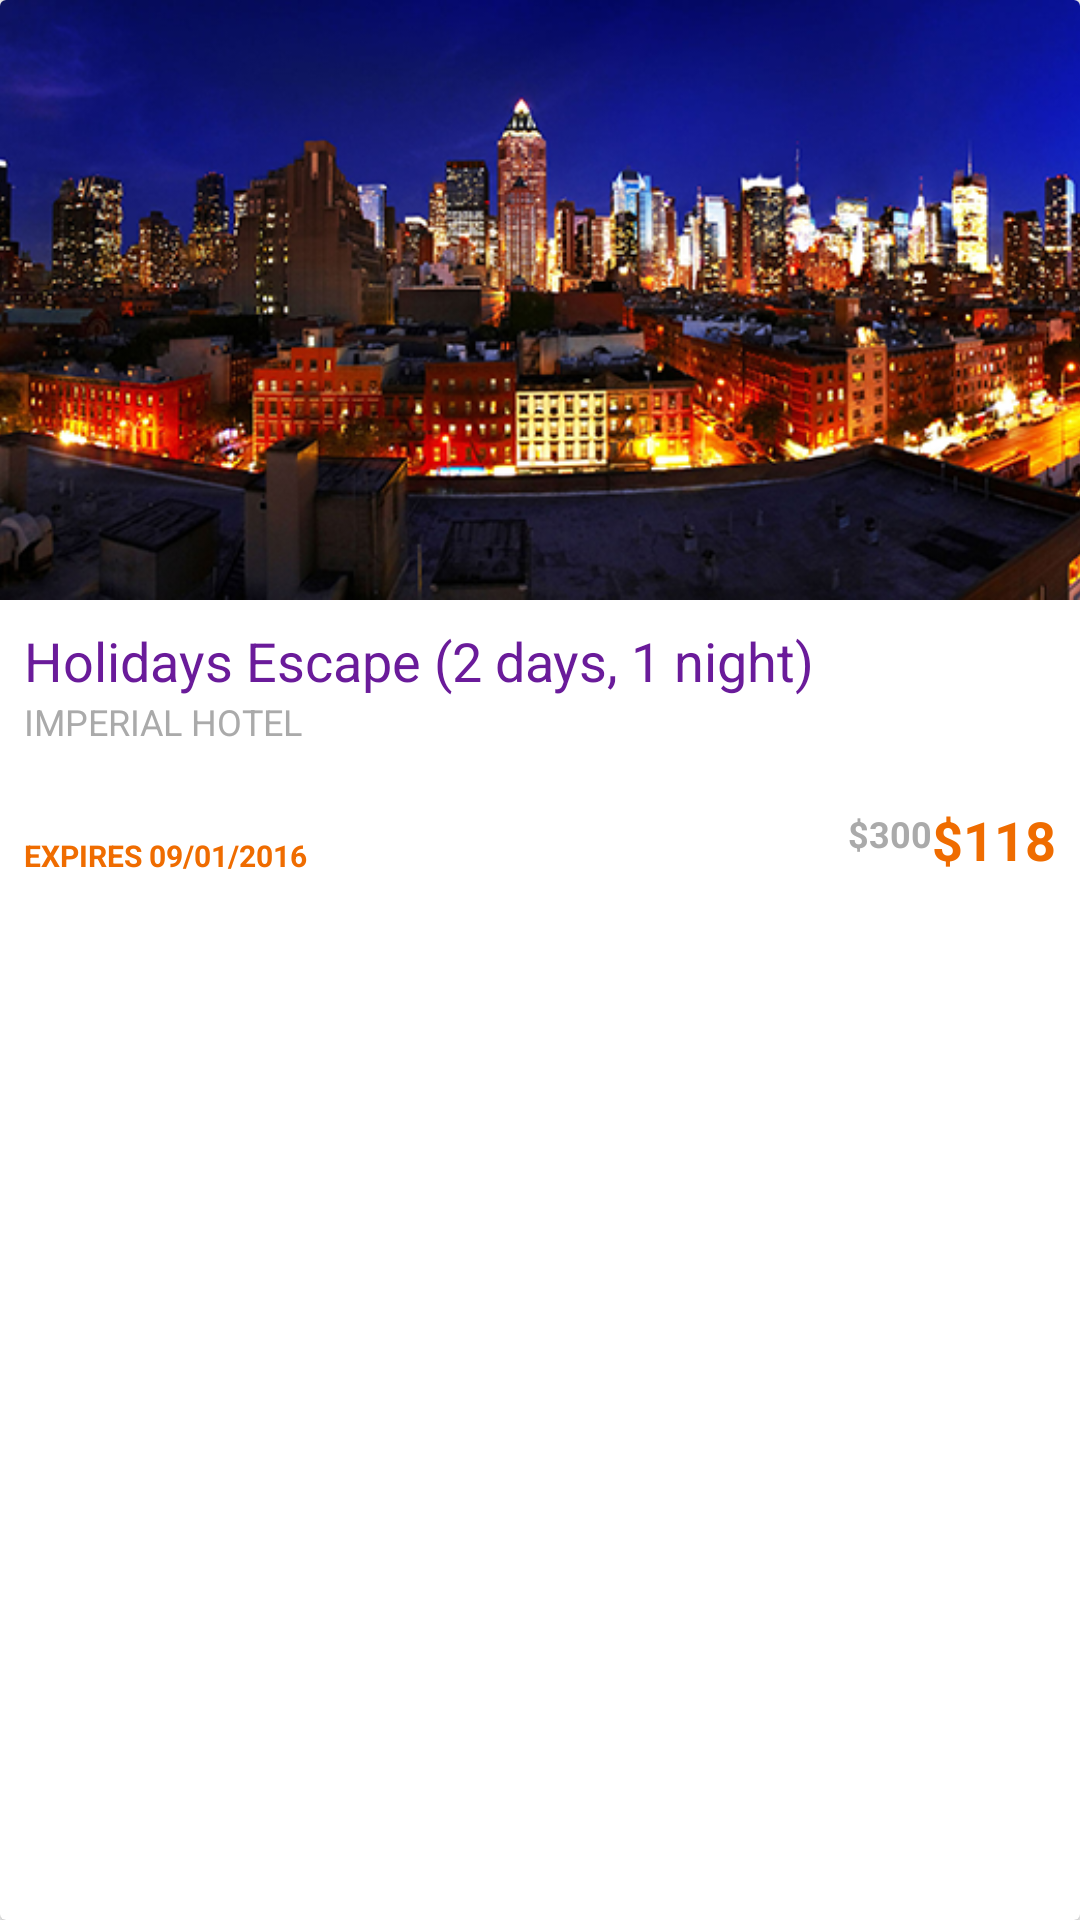

Android layout source for this screen:
<!-- AndroidManifest.xml: application theme AppTheme -->
<!-- res/layout/adapter_viewpage_item_promotion.xml -->
<?xml version="1.0" encoding="utf-8"?>
<android.support.v7.widget.CardView
    xmlns:android="http://schemas.android.com/apk/res/android"
    android:id="@+id/card_view"
    android:layout_width="wrap_content"
    android:layout_height="wrap_content"
    android:elevation="4dp"
    android:foreground="?android:attr/selectableItemBackground"
    >

    <RelativeLayout
        android:layout_width="match_parent"
        android:layout_height="300dp"
        android:background="@android:color/white"
        >

        <ImageView
            android:id="@+id/cover"
            android:layout_width="match_parent"
            android:layout_height="200dp"
            android:contentDescription="@null"
            android:src="@drawable/skyline_hotel_nyc"
            android:scaleType="centerCrop"/>

        <TextView
            android:id="@+id/textTitle"
            android:layout_width="match_parent"
            android:layout_height="wrap_content"
            android:layout_below="@id/cover"
            android:layout_marginStart="8dp"
            android:layout_marginEnd="8dp"
            android:layout_marginTop="8dp"
            android:textColor="@color/colorPrimaryDark"
            android:text="@string/pro_title"
            android:textSize="@dimen/font_size_large"/>

        <TextView
            android:id="@+id/textHostName"
            android:layout_width="match_parent"
            android:layout_height="wrap_content"
            android:layout_below="@id/textTitle"
            android:maxLines="1"
            android:layout_alignStart="@id/textTitle"
            android:layout_alignEnd="@id/textTitle"
            android:textSize="@dimen/font_size_normal"
            android:text="@string/host_name"
            android:textColor="@color/colorDarkerGray"/>


        <TextView
            android:id="@+id/textExpire"
            android:layout_width="wrap_content"
            android:layout_height="wrap_content"
            android:layout_alignStart="@id/textHostName"
            android:textStyle="bold"
            android:text="@string/expired_date"
            android:textSize="@dimen/font_size_small"
            android:textColor="@color/colorHighLight"
            android:layout_alignParentBottom="true"
            android:layout_marginBottom="8dp"/>

        <TextView
            android:id="@+id/textNewCost"
            android:layout_width="wrap_content"
            android:layout_height="wrap_content"
            android:textSize="@dimen/font_size_large"
            android:textColor="@color/colorHighLight"
            android:layout_alignParentEnd="true"
            android:text="@string/new_cost"
            android:layout_alignBottom="@id/textExpire"
            android:layout_marginEnd="8dp"
            android:layout_marginTop="4dp"
            android:textStyle="bold"/>

        <TextView
            android:id="@+id/textOldCost"
            android:layout_width="wrap_content"
            android:layout_height="wrap_content"
            android:textSize="@dimen/font_size_normal"
            android:textColor="@color/colorDarkerGray"
            android:text="@string/old_cost"
            android:layout_alignTop="@id/textNewCost"
            android:layout_toStartOf="@id/textNewCost"
            android:layout_marginTop="2dp"
            android:textStyle="bold"/>

    </RelativeLayout>

</android.support.v7.widget.CardView>
<!-- resources referenced by this layout -->
<resources>
  <color name="colorDarkerGray">@android:color/darker_gray</color>
  <color name="colorHighLight">#EF6C00</color>
  <color name="colorPrimaryDark">#6A1B9A</color>
  <dimen name="font_size_large">18sp</dimen>
  <dimen name="font_size_normal">12sp</dimen>
  <dimen name="font_size_small">10sp</dimen>
  <!-- drawable skyline_hotel_nyc: png bitmap (drawable, 294909 bytes) -->
  <string name="expired_date">EXPIRES 09/01/2016</string>
  <string name="host_name">IMPERIAL HOTEL</string>
  <string name="new_cost">$118</string>
  <string name="old_cost">$300</string>
  <string name="pro_title">Holidays Escape (2 days, 1 night)</string>
  <style name="AppTheme" parent="AppThemeBase" />
  <style name="AppThemeBase" parent="Theme.AppCompat.Light.NoActionBar">
          
          <item name="colorPrimary">@color/colorPrimary</item>
          <item name="colorPrimaryDark">@color/colorPrimaryDark</item>
          <item name="colorAccent">@color/colorAccent</item>
  
      </style>
  <color name="colorPrimary">#fff</color>
  <color name="colorAccent">#9C27B0</color>
</resources>
